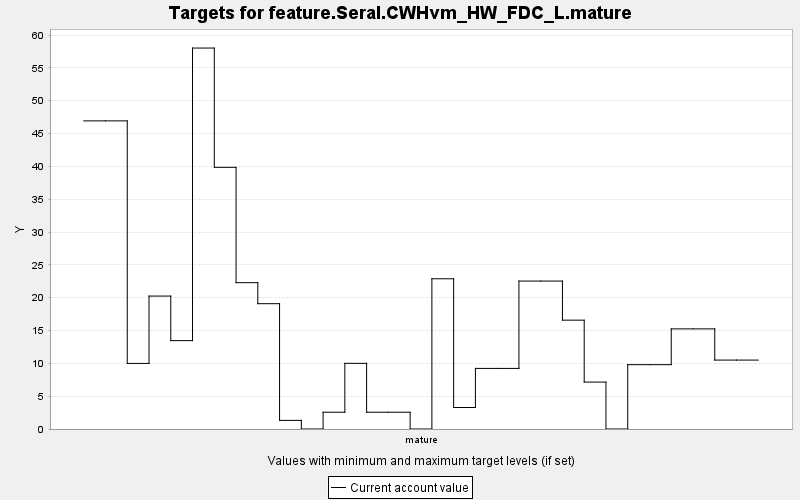

The file beside this chart, header and first rows:
TARGET, PERIOD, YEAR, PERIODWIDTH, MINIMUM, MAXIMUM, MINWEIGHT, MAXWEIGHT, CURRENT, SUMMARY
feature.Seral.CWHvm_HW_FDC_L.mature, 0, 0, 10.0, 0.0, 10000, 1.0, 1.0, 46.93, 0.0
feature.Seral.CWHvm_HW_FDC_L.mature, 1, 10, 10.0, 0.0, 10000, 1.0, 1.0, 46.93, 0.0
feature.Seral.CWHvm_HW_FDC_L.mature, 2, 20, 10.0, 0.0, 10000, 1.0, 1.0, 9.988, 0.0
feature.Seral.CWHvm_HW_FDC_L.mature, 3, 30, 10.0, 0.0, 10000, 1.0, 1.0, 20.25, 0.0
feature.Seral.CWHvm_HW_FDC_L.mature, 4, 40, 10.0, 0.0, 10000, 1.0, 1.0, 13.46, 0.0
feature.Seral.CWHvm_HW_FDC_L.mature, 5, 50, 10.0, 0.0, 10000, 1.0, 1.0, 58.02, 0.0
feature.Seral.CWHvm_HW_FDC_L.mature, 6, 60, 10.0, 0.0, 10000, 1.0, 1.0, 39.85, 0.0
feature.Seral.CWHvm_HW_FDC_L.mature, 7, 70, 10.0, 0.0, 10000, 1.0, 1.0, 22.29, 0.0
feature.Seral.CWHvm_HW_FDC_L.mature, 8, 80, 10.0, 0.0, 10000, 1.0, 1.0, 19.08, 0.0
feature.Seral.CWHvm_HW_FDC_L.mature, 9, 90, 10.0, 0.0, 10000, 1.0, 1.0, 1.312, 0.0
feature.Seral.CWHvm_HW_FDC_L.mature, 10, 100, 10.0, 0.0, 10000, 1.0, 1.0, 0.0, 0.0
feature.Seral.CWHvm_HW_FDC_L.mature, 11, 110, 10.0, 0.0, 10000, 1.0, 1.0, 2.556, 0.0
feature.Seral.CWHvm_HW_FDC_L.mature, 12, 120, 10.0, 0.0, 10000, 1.0, 1.0, 9.999, 0.0
feature.Seral.CWHvm_HW_FDC_L.mature, 13, 130, 10.0, 0.0, 10000, 1.0, 1.0, 2.556, 0.0
feature.Seral.CWHvm_HW_FDC_L.mature, 14, 140, 10.0, 0.0, 10000, 1.0, 1.0, 2.556, 0.0
feature.Seral.CWHvm_HW_FDC_L.mature, 15, 150, 10.0, 0.0, 10000, 1.0, 1.0, 0.0, 0.0
feature.Seral.CWHvm_HW_FDC_L.mature, 16, 160, 10.0, 0.0, 10000, 1.0, 1.0, 22.88, 0.0
feature.Seral.CWHvm_HW_FDC_L.mature, 17, 170, 10.0, 0.0, 10000, 1.0, 1.0, 3.273, 0.0
feature.Seral.CWHvm_HW_FDC_L.mature, 18, 180, 10.0, 0.0, 10000, 1.0, 1.0, 9.228, 0.0
feature.Seral.CWHvm_HW_FDC_L.mature, 19, 190, 10.0, 0.0, 10000, 1.0, 1.0, 9.228, 0.0
feature.Seral.CWHvm_HW_FDC_L.mature, 20, 200, 10.0, 0.0, 10000, 1.0, 1.0, 22.53, 0.0
feature.Seral.CWHvm_HW_FDC_L.mature, 21, 210, 10.0, 0.0, 10000, 1.0, 1.0, 22.53, 0.0
feature.Seral.CWHvm_HW_FDC_L.mature, 22, 220, 10.0, 0.0, 10000, 1.0, 1.0, 16.58, 0.0
feature.Seral.CWHvm_HW_FDC_L.mature, 23, 230, 10.0, 0.0, 10000, 1.0, 1.0, 7.146, 0.0
feature.Seral.CWHvm_HW_FDC_L.mature, 24, 240, 10.0, 0.0, 10000, 1.0, 1.0, 0.0, 0.0
feature.Seral.CWHvm_HW_FDC_L.mature, 25, 250, 10.0, 0.0, 10000, 1.0, 1.0, 9.798, 0.0
feature.Seral.CWHvm_HW_FDC_L.mature, 26, 260, 10.0, 0.0, 10000, 1.0, 1.0, 9.798, 0.0
feature.Seral.CWHvm_HW_FDC_L.mature, 27, 270, 10.0, 0.0, 10000, 1.0, 1.0, 15.25, 0.0
feature.Seral.CWHvm_HW_FDC_L.mature, 28, 280, 10.0, 0.0, 10000, 1.0, 1.0, 15.25, 0.0
feature.Seral.CWHvm_HW_FDC_L.mature, 29, 290, 10.0, 0.0, 10000, 1.0, 1.0, 10.5, 0.0
feature.Seral.CWHvm_HW_FDC_L.mature, 30, 300, 10.0, 0.0, 10000, 1.0, 1.0, 10.5, 0.0
